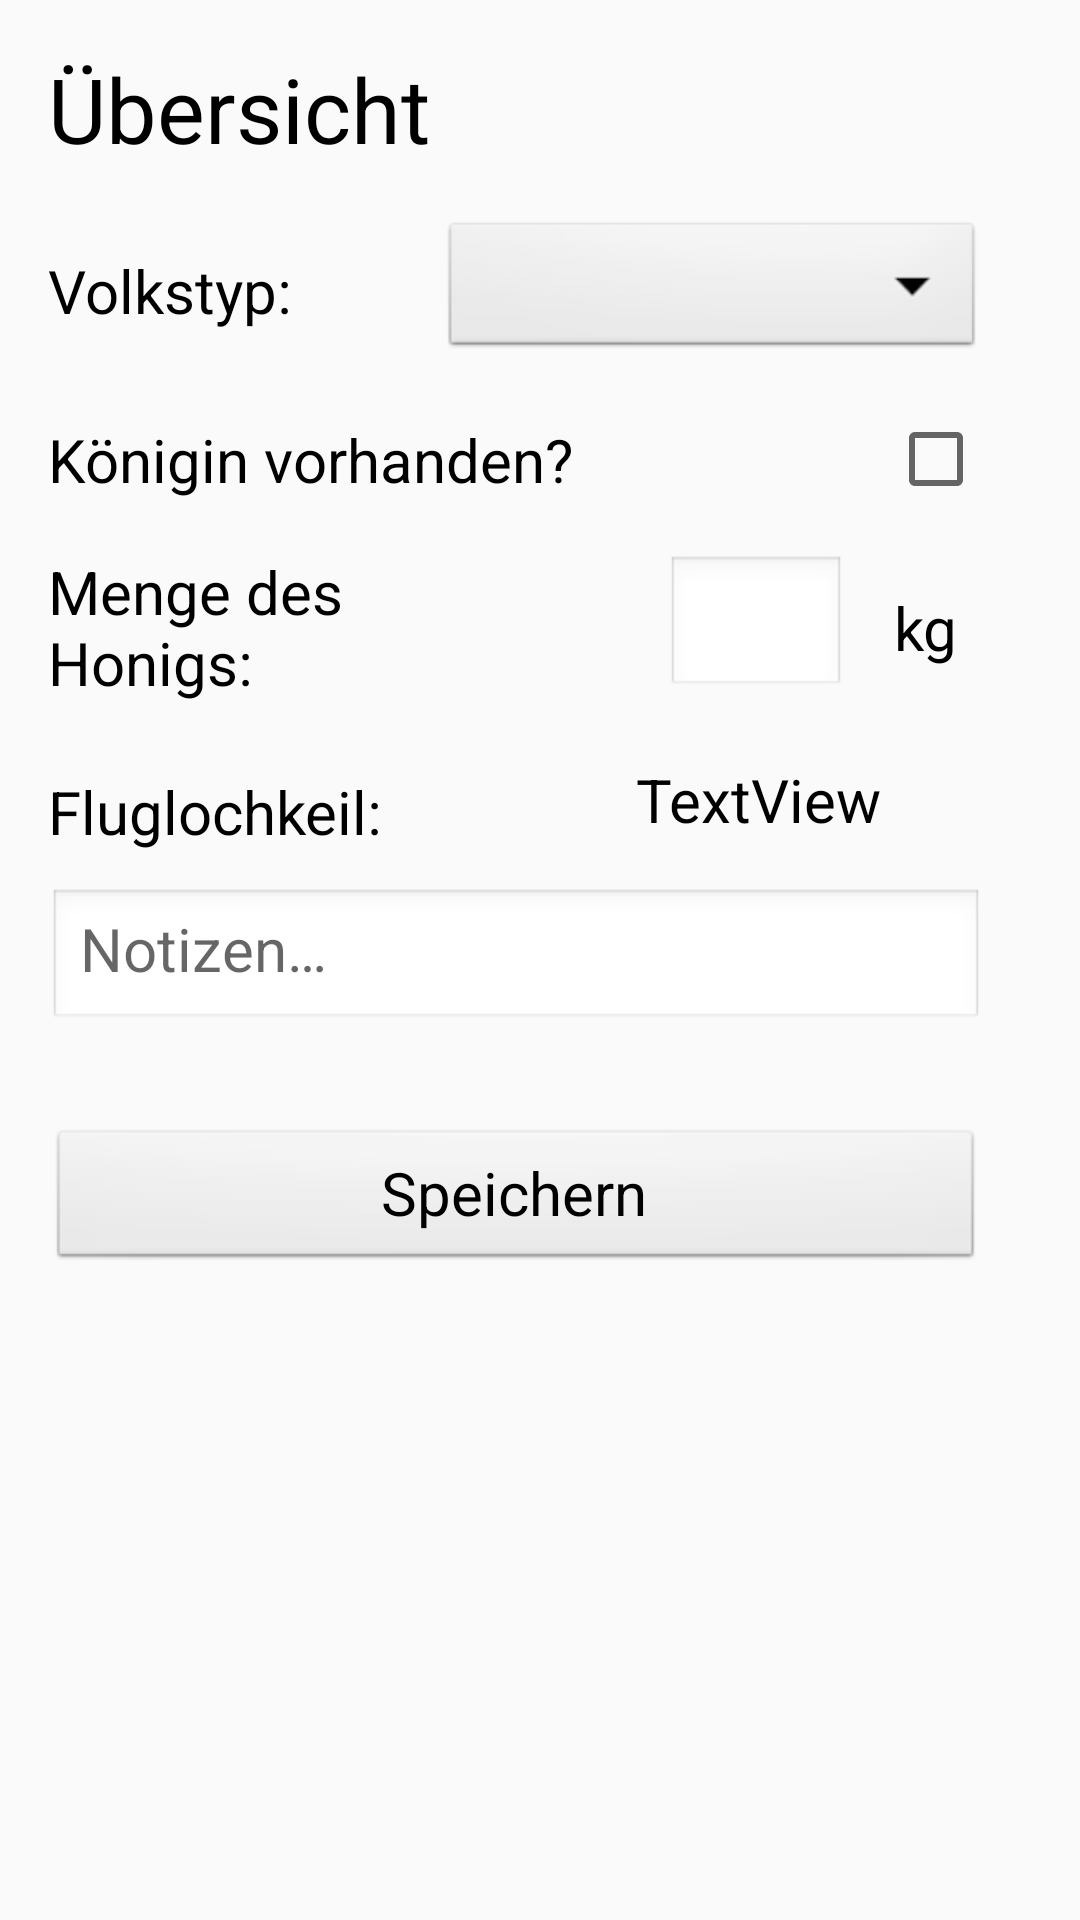

Here is an Android app screen rendered from its layout file. Give the layout XML and the strings, colors and styles it references.
<!-- AndroidManifest.xml: application theme AppTheme -->
<!-- res/layout/activity_allgemeine_infos.xml -->
<?xml version="1.0" encoding="utf-8"?>
<android.support.constraint.ConstraintLayout xmlns:android="http://schemas.android.com/apk/res/android"
    xmlns:app="http://schemas.android.com/apk/res-auto"
    xmlns:tools="http://schemas.android.com/tools"
    android:layout_width="match_parent"
    android:layout_height="match_parent"
    tools:context="com.example.d.ebee.AllgemeineInfos"
    tools:layout_editor_absoluteX="0dp"
    tools:layout_editor_absoluteY="81dp">

    <ScrollView
        android:layout_width="match_parent"
        android:layout_height="match_parent"
        tools:layout_editor_absoluteX="16dp"
        tools:layout_editor_absoluteY="0dp">

        <android.support.constraint.ConstraintLayout
            android:layout_width="match_parent"
            android:layout_height="wrap_content"
            android:layout_marginEnd="16dp"
            app:layout_constraintEnd_toEndOf="parent"
            tools:layout_editor_absoluteY="0dp">

            <CheckBox
                android:id="@+id/allgemeine_infos_KöniginJaNein"
                android:layout_width="wrap_content"
                android:layout_height="wrap_content"
                android:layout_marginEnd="16dp"
                android:layout_marginTop="16dp"
                android:checked="false"
                app:layout_constraintEnd_toEndOf="parent"
                app:layout_constraintTop_toBottomOf="@+id/allgemine_Infos_VolkstypDropdown" />

            <TextView
                android:id="@+id/allgemeineInfos_textView_Volktyp"
                android:layout_width="wrap_content"
                android:layout_height="wrap_content"
                android:layout_marginEnd="16dp"
                android:layout_marginStart="8dp"
                android:layout_marginTop="20dp"
                android:text="TextView"
                app:layout_constraintEnd_toEndOf="parent"
                app:layout_constraintHorizontal_bias="0.693"
                app:layout_constraintStart_toEndOf="@+id/AllgInfoFluglochkeil"
                app:layout_constraintTop_toBottomOf="@+id/allgemine_Infos_editText_SummeHonig" />

            <TextView
                android:id="@+id/Honig"
                style="@style/TextViewStyleNormal"
                android:layout_width="167dp"
                android:layout_marginStart="16dp"
                android:text="@string/infos.honig"
                app:layout_constraintBottom_toBottomOf="@+id/allgemine_Infos_editText_SummeHonig"
                app:layout_constraintStart_toStartOf="parent"
                app:layout_constraintTop_toTopOf="@+id/allgemine_Infos_editText_SummeHonig" />

            <TextView
                android:id="@+id/allgemine_infos_kg"
                style="@style/TextViewStyleNormal"
                android:layout_width="30dp"
                android:layout_marginBottom="8dp"
                android:layout_marginEnd="16dp"
                android:layout_marginTop="8dp"
                android:text="@string/kg"
                app:layout_constraintBottom_toBottomOf="@+id/allgemine_Infos_editText_SummeHonig"
                app:layout_constraintEnd_toEndOf="parent"
                app:layout_constraintTop_toTopOf="@+id/allgemine_Infos_editText_SummeHonig" />

            <Spinner
                android:id="@+id/allgemine_Infos_VolkstypDropdown"
                android:layout_width="181dp"
                android:layout_height="wrap_content"
                android:layout_marginEnd="16dp"
                android:layout_marginTop="16dp"
                android:popupBackground="@android:drawable/spinner_dropdown_background"
                android:spinnerMode="dropdown"
                app:layout_constraintEnd_toEndOf="parent"
                app:layout_constraintTop_toBottomOf="@+id/uebersicht.überschrift" />

            <TextView
                android:id="@+id/Volkstyp"
                style="@style/TextViewStyleNormal"
                android:layout_width="167dp"
                android:layout_marginStart="16dp"
                android:text="@string/infos.volkstyp"
                app:layout_constraintBottom_toBottomOf="@+id/allgemine_Infos_VolkstypDropdown"
                app:layout_constraintStart_toStartOf="parent"
                app:layout_constraintTop_toTopOf="@+id/allgemine_Infos_VolkstypDropdown" />

            <EditText
                android:id="@+id/allgemine_Infos_editText_SummeHonig"
                android:layout_width="60dp"
                android:layout_height="wrap_content"
                android:layout_marginEnd="16dp"
                android:layout_marginTop="16dp"
                android:ems="10"
                android:gravity="start"
                android:inputType="textPersonName|number"
                app:layout_constraintEnd_toStartOf="@+id/allgemine_infos_kg"
                app:layout_constraintTop_toBottomOf="@+id/allgemeine_infos_KöniginJaNein"
                tools:ignore="LabelFor" />

            <Button
                android:id="@+id/Speichern"
                style="@style/ButtonNormalStyle"
                android:layout_width="0dp"
                android:layout_height="wrap_content"
                android:layout_marginEnd="16dp"
                android:layout_marginStart="16dp"
                android:layout_marginTop="32dp"
                android:drawableEnd="@drawable/ic_action_save"
                android:onClick="safeAndBackToVolk"
                android:text="@string/infos.speichern"
                app:layout_constraintEnd_toEndOf="parent"
                app:layout_constraintStart_toStartOf="parent"
                app:layout_constraintTop_toBottomOf="@+id/allgemeine_infos_notizen" />

            <TextView
                android:id="@+id/Königin"
                style="@style/TextViewStyleNormal"
                android:layout_width="200dp"
                android:layout_marginStart="16dp"

                android:text="@string/infos.koenigin"
                app:layout_constraintBottom_toBottomOf="@+id/allgemeine_infos_KöniginJaNein"
                app:layout_constraintStart_toStartOf="parent"
                app:layout_constraintTop_toTopOf="@+id/allgemeine_infos_KöniginJaNein" />

            <TextView
                android:id="@+id/AllgInfoFluglochkeil"
                style="@style/TextViewStyleNormal"
                android:layout_width="wrap_content"
                android:layout_marginStart="16dp"
                android:layout_marginTop="8dp"
                android:text="@string/infos.fluglochkeil"
                app:layout_constraintBottom_toBottomOf="@+id/allgemeineInfos_textView_Volktyp"
                app:layout_constraintStart_toStartOf="parent"
                app:layout_constraintTop_toTopOf="@+id/allgemeineInfos_textView_Volktyp" />

            <EditText
                android:id="@+id/allgemeine_infos_notizen"
                android:layout_width="0dp"
                android:layout_height="wrap_content"
                android:layout_marginEnd="16dp"
                android:layout_marginStart="16dp"
                android:layout_marginTop="16dp"
                android:gravity="start"
                android:hint="@string/notizen"
                android:inputType="textMultiLine"
                android:selectAllOnFocus="false"
                android:textAppearance="@style/TextAppearance.AppCompat"
                app:layout_constraintEnd_toEndOf="parent"
                app:layout_constraintHorizontal_bias="0.269"
                app:layout_constraintStart_toStartOf="parent"
                app:layout_constraintTop_toBottomOf="@+id/allgemeineInfos_textView_Volktyp" />

            <TextView
                android:id="@+id/uebersicht.überschrift"
                style="@style/TextViewStyleHeader"
                android:layout_width="201dp"
                android:layout_marginStart="16dp"
                android:layout_marginTop="16dp"
                android:text="@string/Übersicht"
                android:textAppearance="@style/TextAppearance.AppCompat.Display1"
                app:layout_constraintStart_toStartOf="parent"
                app:layout_constraintTop_toTopOf="parent" />
        </android.support.constraint.ConstraintLayout>
    </ScrollView>

</android.support.constraint.ConstraintLayout>
<!-- resources referenced by this layout -->
<resources>
  <string name="infos.fluglochkeil">Fluglochkeil:</string>
  <string name="infos.honig">Menge des Honigs:</string>
  <string name="infos.koenigin">Königin vorhanden?</string>
  <string name="infos.speichern">Speichern</string>
  <string name="infos.volkstyp">Volkstyp:</string>
  <string name="kg">kg</string>
  <string name="notizen">Notizen…</string>
  <style name="ButtonNormalStyle" parent="android:Widget.Button">
          <item name="android:layout_height">50dp</item>
          <item name="android:layout_width">match_parent</item>
          <item name="android:textSize">20sp</item>
          <item name="android:layout_marginStart">16dp</item>
          <item name="android:layout_marginEnd">16dp</item>
      </style>
  <style name="TextViewStyleHeader" parent="android:Widget.TextView">
          <item name="android:textSize">30sp</item>
          <item name="android:layout_height">wrap_content</item>
          <item name="android:layout_marginStart">16dp</item>
          <item name="android:layout_marginEnd">16dp</item>
      </style>
  <style name="TextViewStyleNormal" parent="android:Widget.TextView">
          <item name="android:textSize">20sp</item>
          <item name="android:layout_height">wrap_content</item>
          <item name="android:layout_marginStart">16dp</item>
          <item name="android:layout_marginEnd">16dp</item>
      </style>
  <style name="AppTheme" parent="Theme.AppCompat.Light.DarkActionBar"> 
          
          <item name="colorPrimary">#FFBF00</item>
          <item name="colorPrimaryDark">#000000</item>
          <item name="colorAccent">#8A4B08</item>
          <item name="android:textColor">#000000</item>
          <item name="android:textColorPrimary">#000000</item>
  
          
          <item name="android:spinnerStyle">@style/SpinnerStyle</item>
          <item name="android:buttonStyle">@style/ButtonNormalStyle</item>
          <item name="android:textViewStyle">@style/TextViewStyleNormal</item>
          <item name="editTextStyle">@style/EditTextSytle</item>
          <item name="actionBarStyle">@style/MyActionBar</item>
  
      </style>
  <style name="SpinnerStyle" parent="android:Widget.Spinner">
          <item name="android:background">@android:drawable/btn_dropdown</item>
          <item name="android:popupBackground">@android:drawable/ic_dialog_info</item>
      </style>
  <style name="EditTextSytle" parent="android:Widget.EditText">
          <item name="android:textSize">20sp</item>
          <item name="android:layout_marginStart">16dp</item>
          <item name="android:layout_marginEnd">16dp</item>
          <item name="android:layout_height">wrap_content</item>
          <item name="android:background">@android:drawable/edit_text</item>
  
      </style>
  <style name="MyActionBar" parent="@style/Widget.AppCompat.ActionBar.Solid">
          <item name="titleTextStyle">@style/MyTitleTextStyle</item>
      </style>
  <style name="MyTitleTextStyle" parent="@style/TextAppearance.AppCompat.Widget.ActionBar.Title">
          <item name="android:textColor">#000000</item>
      </style>
</resources>
